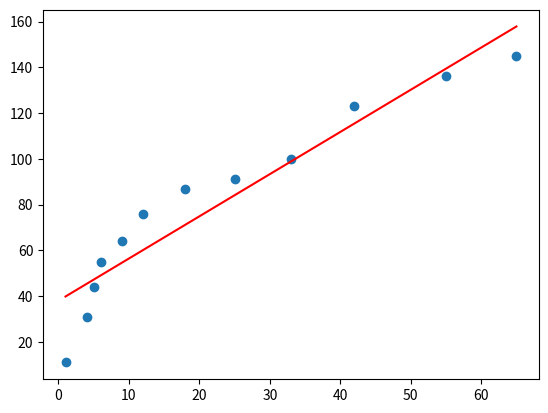

This figure's Python source:
"""
ÖRNEK: Lineer Regresyon
İstatistiksel Lineer Regresyon ve Polinoma Geçiş
"""

# Tek değişkenli doğrusal regresyon katsayılarını scipy.stats ile tek satırda bulmayı ve
# verinin düz bir çizgiye uymadığı durumlarda polinom denklemine geçmeyi gösterir.

import numpy as np
import matplotlib.pyplot as plt
from scipy import stats

x = [1, 4, 5, 6, 9, 12, 18, 25, 33, 42, 55, 65]
y = [11, 31, 44, 55, 64, 76, 87, 91, 100, 123, 136, 145]

# Doğrusal regresyon denklemi (y = slope * x + intercept)
slope, intercept, r, p, std_err = stats.linregress(x, y)
# Örnek Çıktı: slope ≈ 1.88 (Eğim), intercept ≈ 32.16 (Kesim noktası)


def yontem(x):
    return slope * x + intercept


hesapla = list(map(yontem, x))

plt.scatter(x, y, label="Gerçek Değerler")
plt.plot(x, hesapla, color="red", label="Regresyon Doğrusu")
plt.show()

# Veriye 3. dereceden polinom uydurma
polinom = np.poly1d(np.polyfit(x, y, 3))
